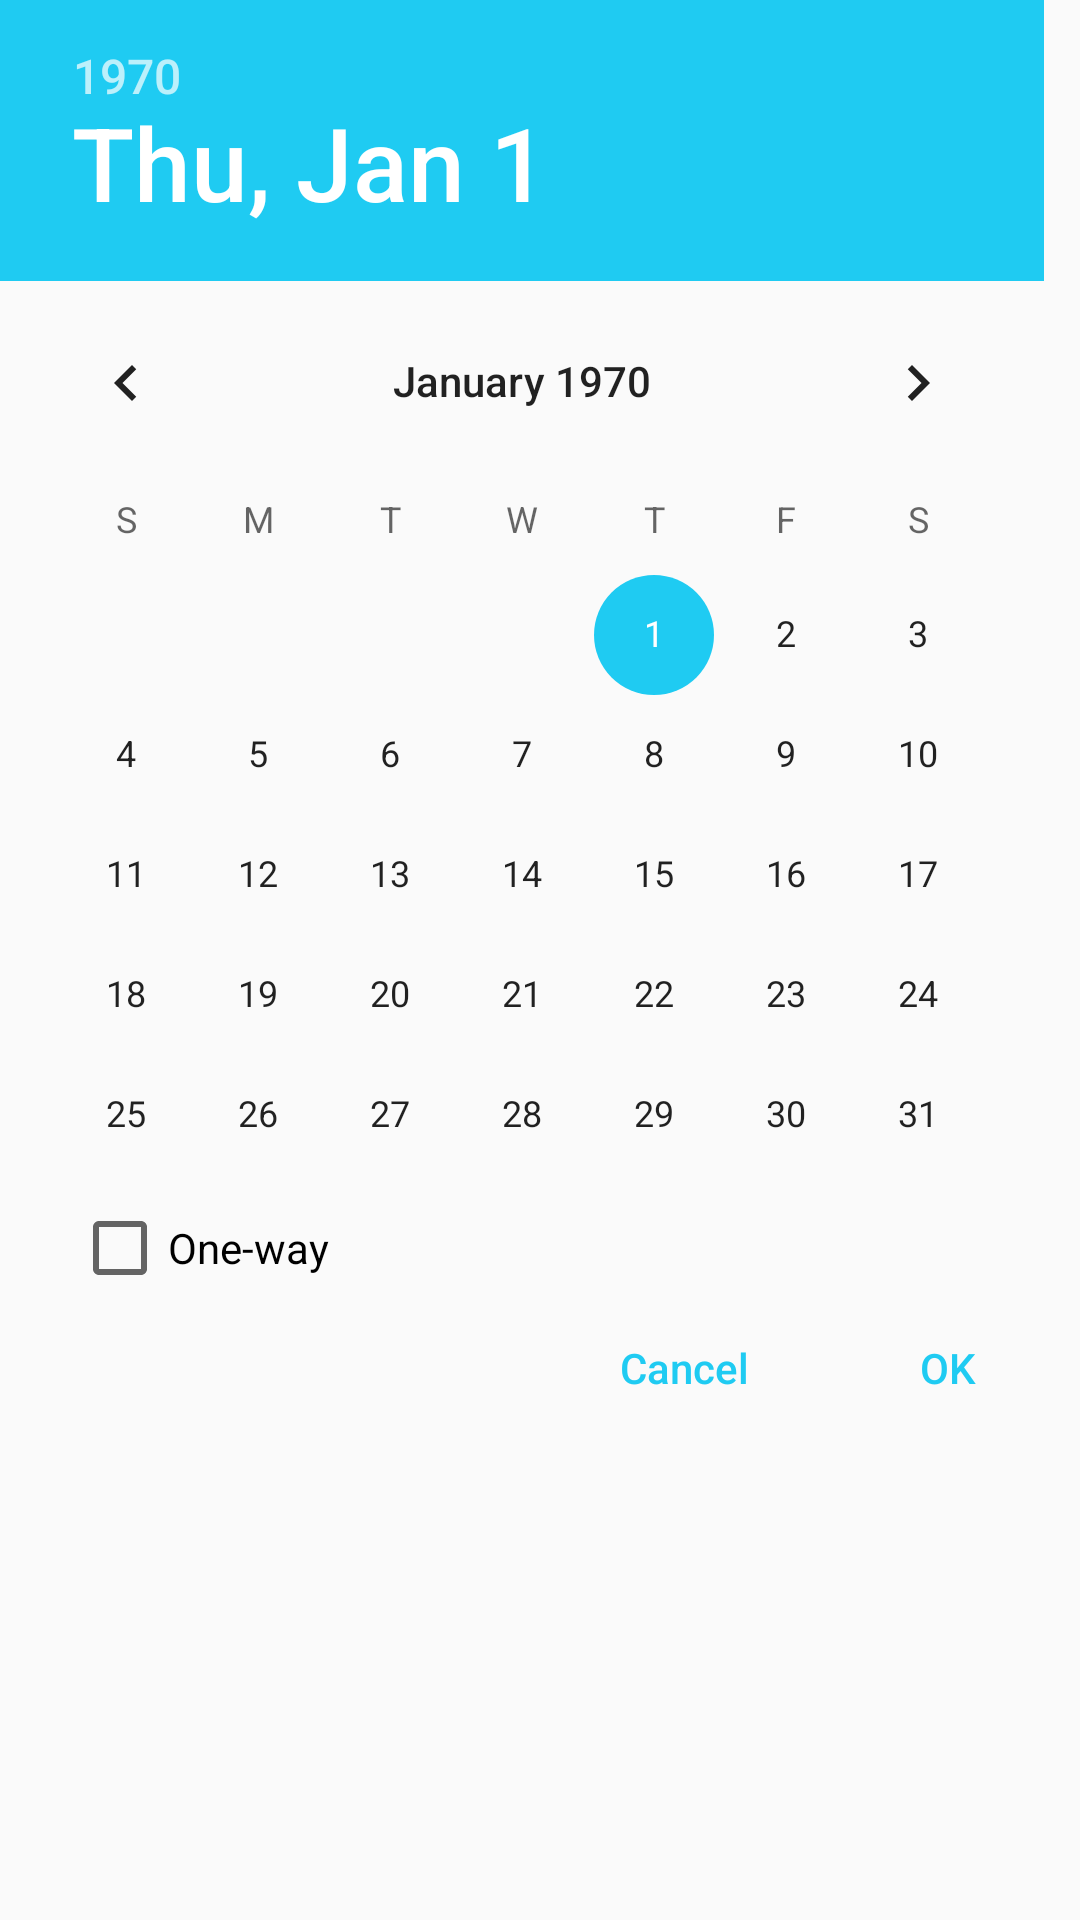

Write the Android layout XML for this screen, with the resource values it uses.
<!-- AndroidManifest.xml: application theme AppTheme -->
<!-- res/layout/custom_date_picker_dialog.xml -->
<?xml version="1.0" encoding="utf-8"?>
<LinearLayout xmlns:android="http://schemas.android.com/apk/res/android"
    android:layout_width="wrap_content"
    android:layout_height="wrap_content"
    android:orientation="vertical">

    <DatePicker
        android:id="@+id/date_picker"
        android:layout_width="wrap_content"
        android:layout_height="wrap_content"
        android:theme="@style/MyDatePickerDialogTheme"
        android:layout_marginBottom="-32dp"/>

    <LinearLayout
        android:layout_width="match_parent"
        android:layout_height="wrap_content"
        android:orientation="vertical">

        <CheckBox
            android:id="@+id/one_way_flight_checkbox"
            android:layout_width="wrap_content"
            android:layout_height="wrap_content"
            android:layout_marginStart="24dp"
            android:layout_marginLeft="24dp"
            android:theme="@style/MyCheckBoxStyle"
            android:text="@string/one_way_checkbox_text"
            />
        

        <LinearLayout
            android:layout_width="match_parent"
            android:layout_height="wrap_content"
            android:gravity="end">

            <Button
                android:id="@+id/negative_button"
                android:layout_width="wrap_content"
                android:layout_height="wrap_content"
                android:layout_toLeftOf="@id/positive_button"
                android:layout_toStartOf="@id/positive_button"
                android:background="?android:attr/selectableItemBackground"
                android:text="@string/dialog_cancel_button"
                android:textColor="#1FCBF2" />

            <Button
                android:id="@+id/positive_button"
                android:layout_width="wrap_content"
                android:layout_height="wrap_content"
                android:layout_alignParentEnd="true"
                android:layout_alignParentRight="true"
                android:background="?android:attr/selectableItemBackground"
                android:text="@string/dialog_ok_button"
                android:textColor="#1FCBF2" />
        </LinearLayout>

    </LinearLayout>

</LinearLayout>
<!-- resources referenced by this layout -->
<resources>
  <string name="dialog_cancel_button">Cancel</string>
  <string name="dialog_ok_button">OK</string>
  <string name="one_way_checkbox_text">One-way</string>
  <style name="MyCheckBoxStyle" parent="@style/Theme.AppCompat.Light">
          <item name="colorAccent">#1FCBF2</item>
      </style>
  <style name="MyDatePickerDialogTheme" parent="@style/Theme.AppCompat.Light.Dialog">
          <item name="windowActionBar">false</item>
          <item name="windowNoTitle">true</item>
          <item name="colorAccent">#1FCBF2</item>
      </style>
  <style name="AppTheme" parent="Theme.AppCompat.Light.NoActionBar">
          
          <item name="colorPrimary">@color/colorPrimary</item>
          <item name="colorPrimaryDark">@color/colorPrimaryDark</item>
          <item name="colorAccent">@color/colorAccent</item>
          <item name="buttonStyle">@style/MyButton</item>
      </style>
  <color name="colorPrimary">#1FCBF2</color>
  <color name="colorPrimaryDark">#0086c3</color>
  <color name="colorAccent">#D81B60</color>
  <style name="MyButton" parent="Widget.AppCompat.Button">
          <item name="android:textAllCaps">false</item>
      </style>
</resources>
